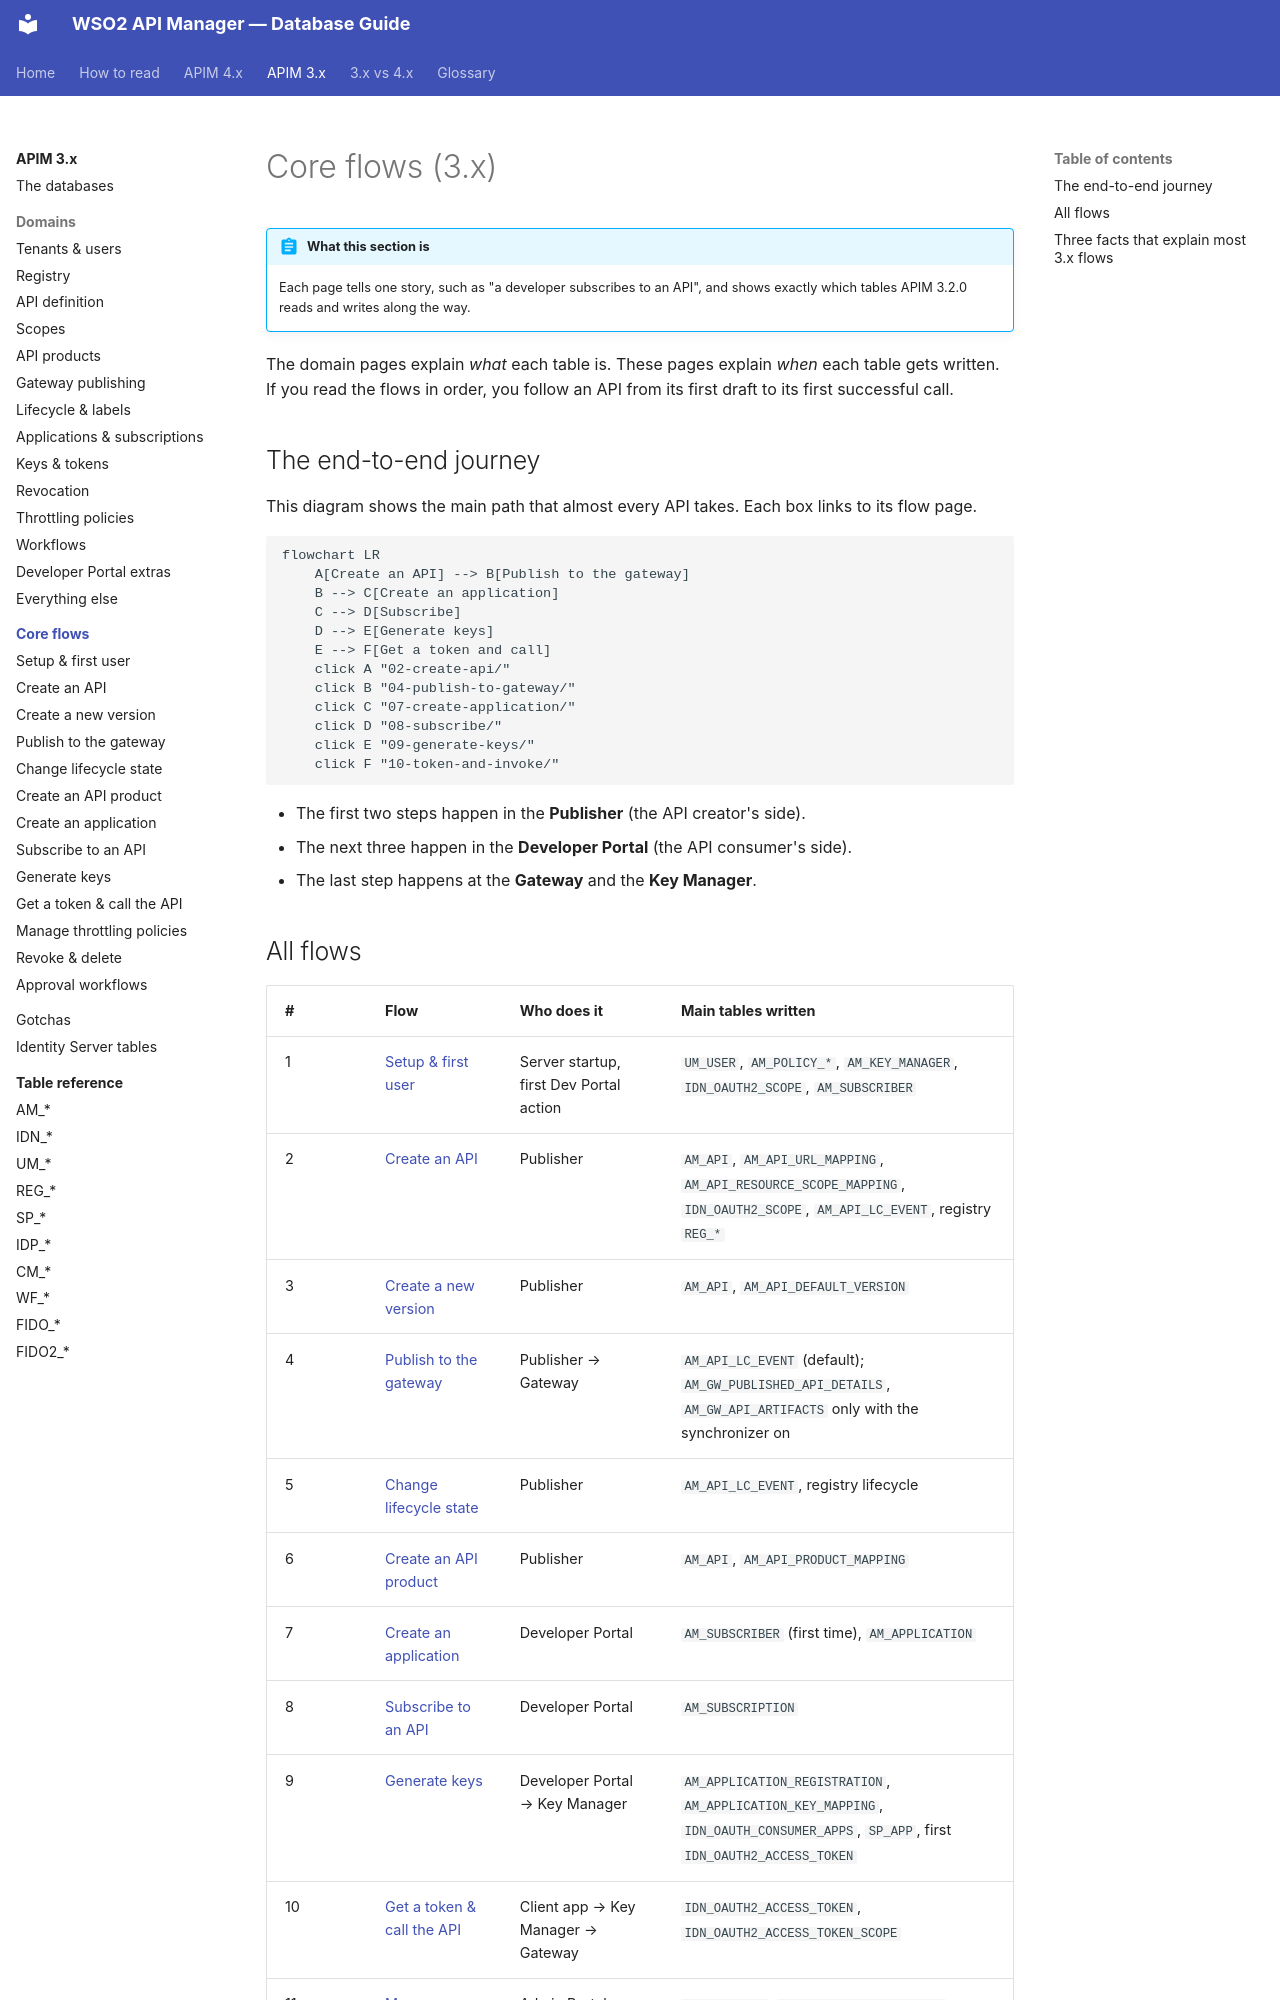

repository: SaviNimz/apim-db-docs · page: apim-3/flows/index.html · generator: mkdocs

# Core flows (3.x)

!!! abstract "What this section is"
    Each page tells one story, such as "a developer subscribes to an API", and shows exactly which tables APIM 3.2.0 reads and writes along the way.

The domain pages explain *what* each table is. These pages explain *when* each table gets written. If you read the flows in order, you follow an API from its first draft to its first successful call.

## The end-to-end journey

This diagram shows the main path that almost every API takes. Each box links to its flow page.

```mermaid
flowchart LR
    A[Create an API] --> B[Publish to the gateway]
    B --> C[Create an application]
    C --> D[Subscribe]
    D --> E[Generate keys]
    E --> F[Get a token and call]
    click A "02-create-api/"
    click B "04-publish-to-gateway/"
    click C "07-create-application/"
    click D "08-subscribe/"
    click E "09-generate-keys/"
    click F "10-token-and-invoke/"
```

- The first two steps happen in the **Publisher** (the API creator's side).
- The next three happen in the **Developer Portal** (the API consumer's side).
- The last step happens at the **Gateway** and the **Key Manager**.
